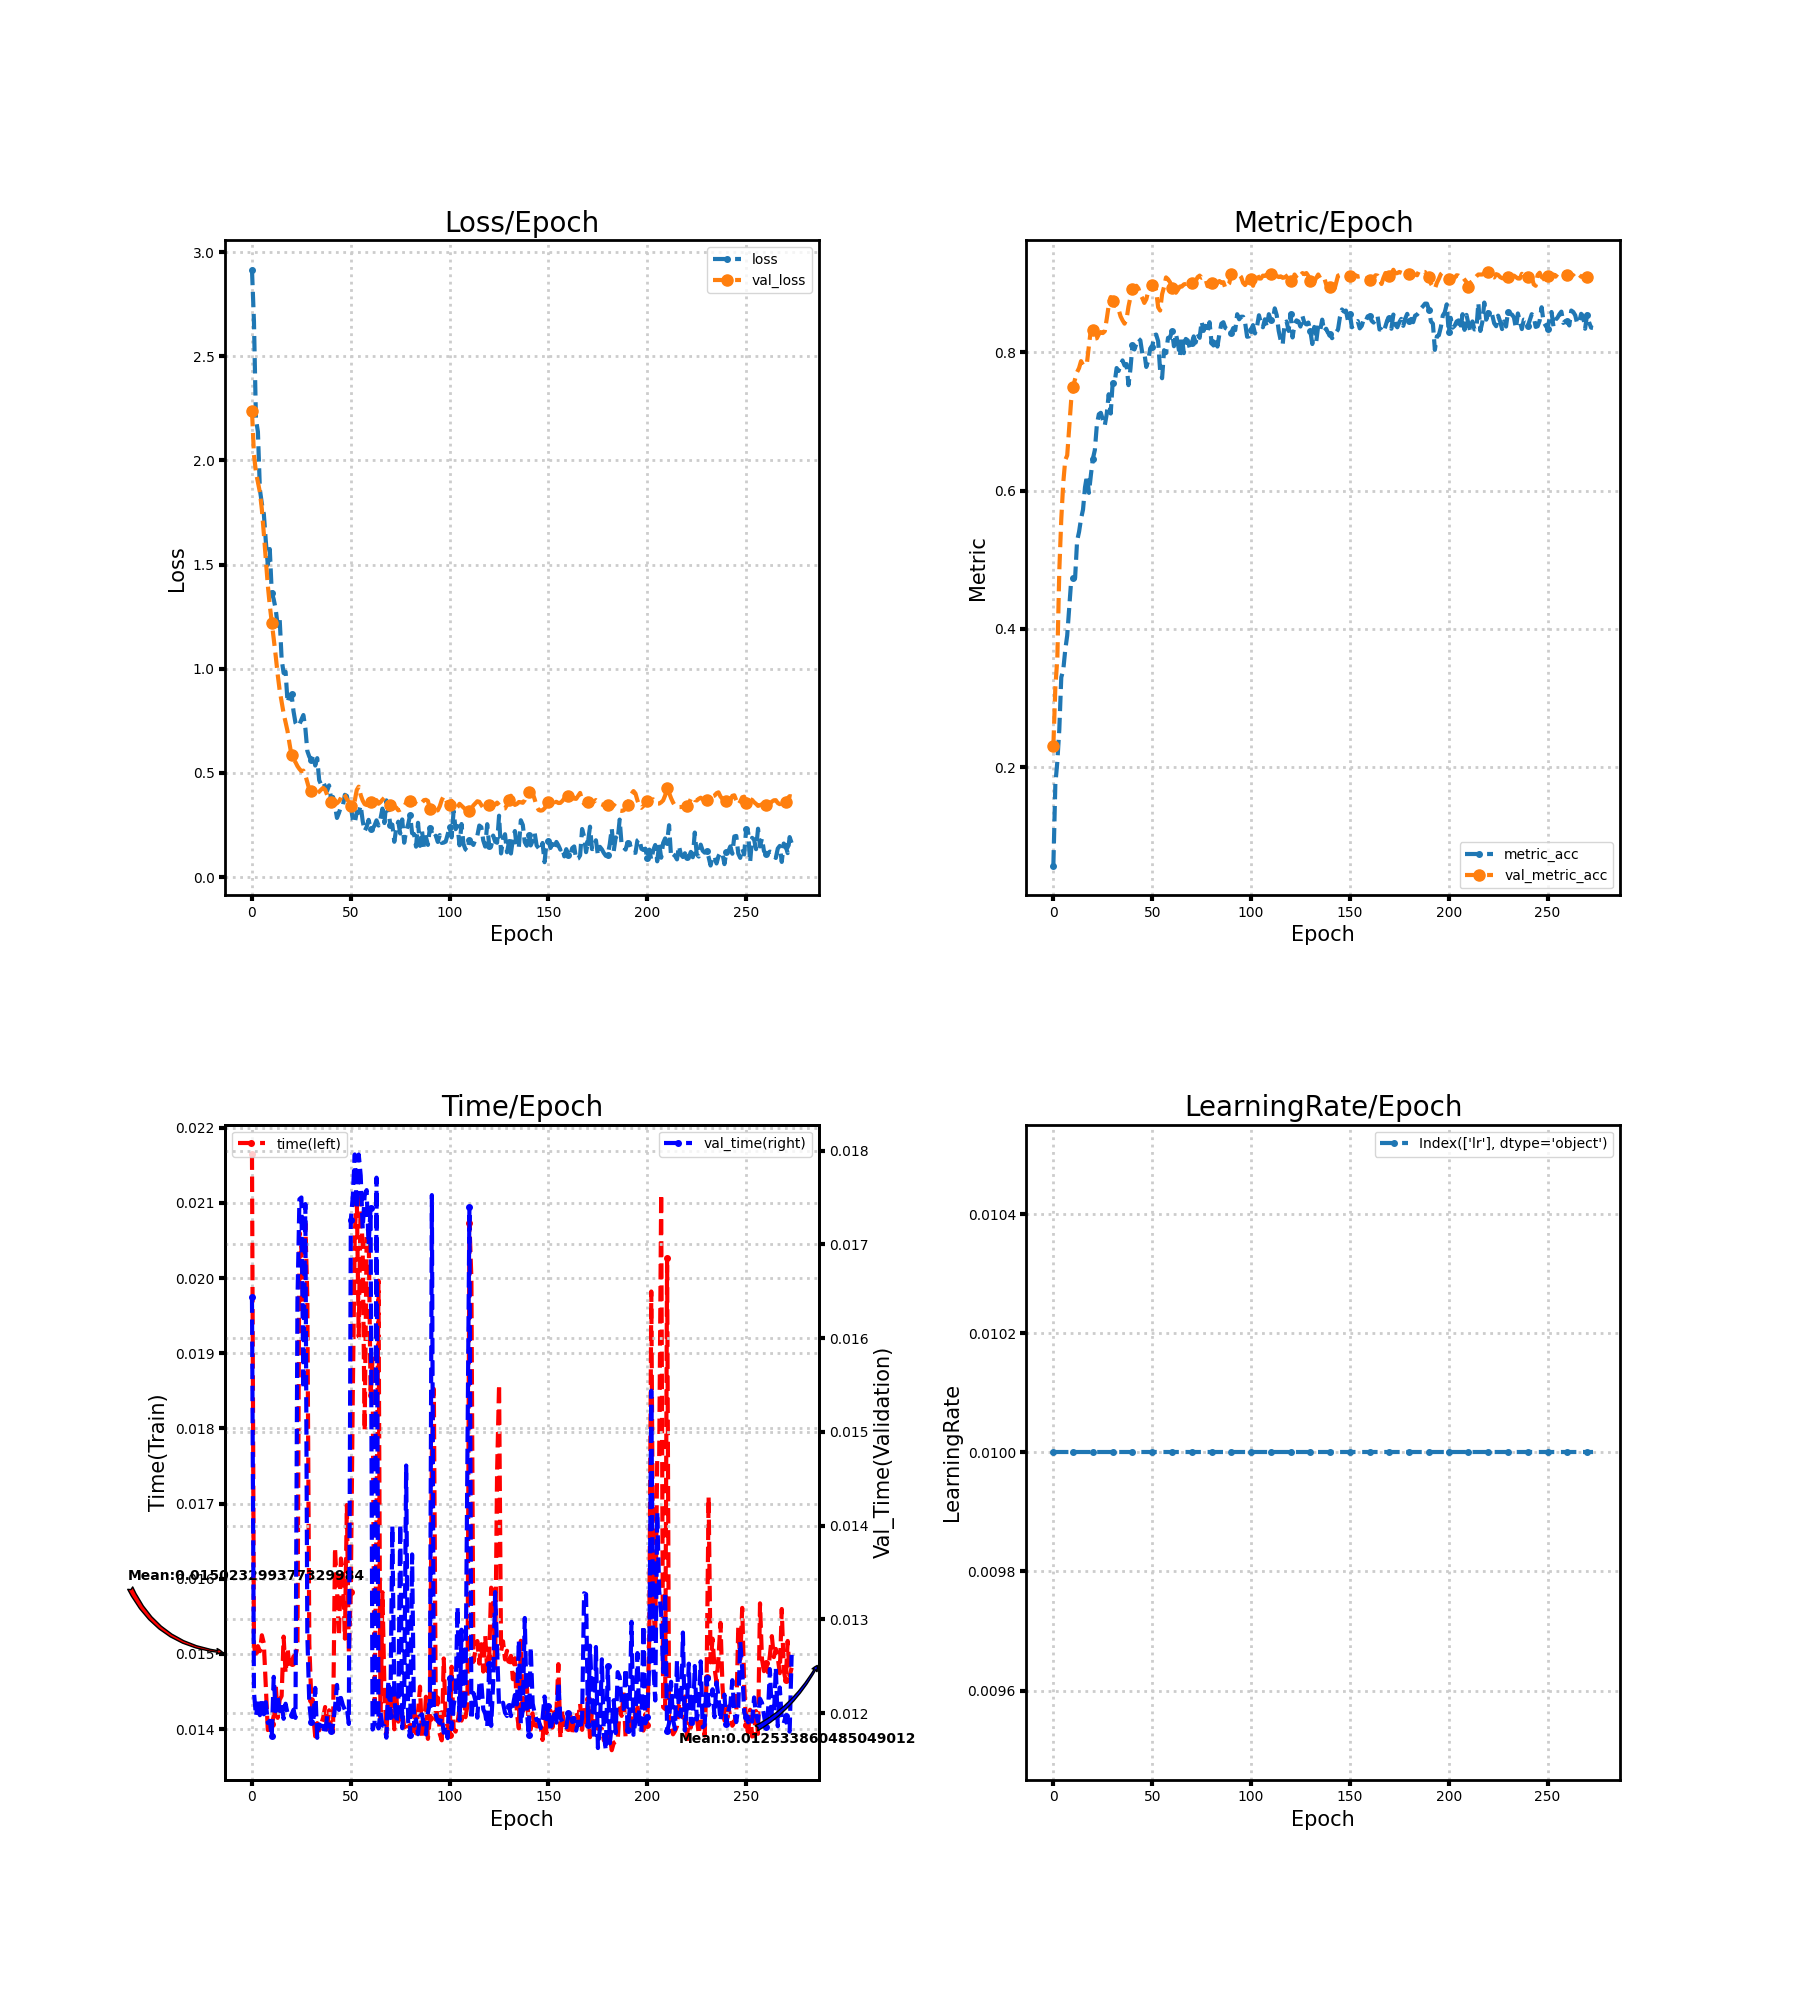

The data file committed next to this chart (first rows):
loss, metric_acc, time, lr, val_loss, val_metric_acc, val_time
2.915, 0.05789, 0.02164, 0.01, 2.238, 0.2311, 0.01643
2.667, 0.1753, 0.01512, 0.01, 2.027, 0.3158, 0.01222
2.2, 0.2079, 0.01494, 0.01, 1.944, 0.3568, 0.01197
2.138, 0.2542, 0.0151, 0.01, 1.896, 0.4842, 0.0121
1.86, 0.33, 0.01504, 0.01, 1.848, 0.5589, 0.01198
1.792, 0.3405, 0.01525, 0.01, 1.765, 0.6111, 0.01216
1.743, 0.3695, 0.01514, 0.01, 1.648, 0.6442, 0.01199
1.612, 0.3905, 0.01457, 0.01, 1.523, 0.6511, 0.01212
1.499, 0.4311, 0.01399, 0.01, 1.402, 0.69, 0.01189
1.575, 0.4695, 0.014, 0.01, 1.304, 0.7305, 0.01192
1.366, 0.4737, 0.01406, 0.01, 1.222, 0.7505, 0.01175
1.333, 0.4737, 0.01418, 0.01, 1.144, 0.7616, 0.01239
1.286, 0.5274, 0.01461, 0.01, 1.062, 0.7716, 0.01202
1.207, 0.5405, 0.01415, 0.01, 0.9727, 0.7774, 0.01219
1.239, 0.5595, 0.01439, 0.01, 0.8971, 0.7874, 0.01202
1.047, 0.5726, 0.01444, 0.01, 0.8422, 0.7816, 0.0121
0.9795, 0.6047, 0.01523, 0.01, 0.7862, 0.7816, 0.01194
0.9855, 0.6221, 0.01474, 0.01, 0.7438, 0.7847, 0.0121
0.8385, 0.5968, 0.01508, 0.01, 0.7003, 0.81, 0.012
0.8731, 0.6232, 0.01482, 0.01, 0.6398, 0.8337, 0.01198
0.879, 0.6463, 0.01487, 0.01, 0.5843, 0.8321, 0.01198
0.7971, 0.6589, 0.01497, 0.01, 0.5658, 0.82, 0.01203
0.7407, 0.6953, 0.01497, 0.01, 0.5518, 0.8205, 0.01195
0.7248, 0.7105, 0.0151, 0.01, 0.5329, 0.8263, 0.01639
0.7329, 0.7126, 0.02061, 0.01, 0.519, 0.8295, 0.01748
0.7563, 0.7026, 0.02039, 0.01, 0.5084, 0.8279, 0.0175
0.7781, 0.6942, 0.01952, 0.01, 0.5112, 0.8305, 0.01546
0.715, 0.7111, 0.02073, 0.01, 0.489, 0.8484, 0.01743
0.6054, 0.7395, 0.01974, 0.01, 0.4549, 0.8679, 0.01283
0.5783, 0.7116, 0.01513, 0.01, 0.4212, 0.88, 0.0121
0.5606, 0.7563, 0.01439, 0.01, 0.4111, 0.8742, 0.0119
0.5824, 0.7563, 0.01418, 0.01, 0.4095, 0.8679, 0.0119
0.5356, 0.7774, 0.0139, 0.01, 0.4032, 0.8668, 0.01227
0.571, 0.7732, 0.01408, 0.01, 0.4039, 0.8621, 0.01174
0.4652, 0.7826, 0.01398, 0.01, 0.4101, 0.8521, 0.01188
0.4433, 0.7884, 0.01407, 0.01, 0.4202, 0.8463, 0.01186
0.456, 0.7811, 0.01415, 0.01, 0.4285, 0.8416, 0.01186
0.4346, 0.7832, 0.01429, 0.01, 0.42, 0.8479, 0.01177
0.4137, 0.7526, 0.014, 0.01, 0.3952, 0.8663, 0.01197
0.4405, 0.7763, 0.01425, 0.01, 0.3738, 0.88, 0.01188
0.378, 0.8105, 0.01402, 0.01, 0.3605, 0.8916, 0.01181
0.3847, 0.8042, 0.01396, 0.01, 0.3542, 0.8937, 0.01188
0.3418, 0.8126, 0.01641, 0.01, 0.3503, 0.8963, 0.01206
0.284, 0.82, 0.01585, 0.01, 0.3547, 0.8926, 0.0123
0.3084, 0.8174, 0.01524, 0.01, 0.364, 0.8837, 0.01203
0.339, 0.7984, 0.01627, 0.01, 0.3797, 0.8784, 0.01216
0.3437, 0.8, 0.01609, 0.01, 0.4029, 0.8716, 0.01208
0.3953, 0.7789, 0.0152, 0.01, 0.3923, 0.8768, 0.01203
0.3895, 0.7879, 0.01698, 0.01, 0.3742, 0.8884, 0.01206
0.3413, 0.8058, 0.01501, 0.01, 0.3622, 0.8879, 0.01188
0.3389, 0.8074, 0.01582, 0.01, 0.3421, 0.8974, 0.01726
0.2759, 0.8247, 0.01845, 0.01, 0.3344, 0.8995, 0.01751
0.2601, 0.8258, 0.02058, 0.01, 0.3671, 0.8889, 0.01796
0.3122, 0.8163, 0.02113, 0.01, 0.4181, 0.8653, 0.01737
0.3097, 0.7742, 0.01922, 0.01, 0.4342, 0.8605, 0.01796
0.3436, 0.7626, 0.02107, 0.01, 0.3938, 0.8842, 0.01773
0.2696, 0.8032, 0.02038, 0.01, 0.3674, 0.8947, 0.01717
0.2213, 0.7989, 0.01797, 0.01, 0.3502, 0.9084, 0.01752
0.2408, 0.8211, 0.02054, 0.01, 0.3462, 0.9058, 0.01758
0.2749, 0.8211, 0.0207, 0.01, 0.3527, 0.9016, 0.01699
... 214 more rows
